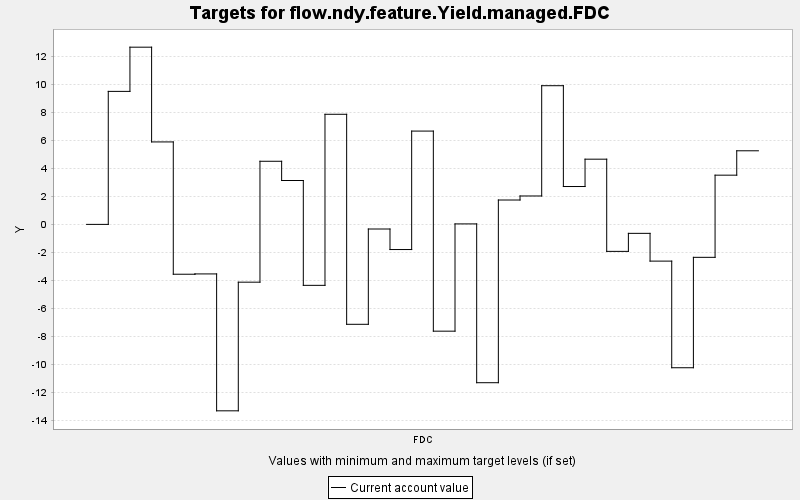

Source data for this figure (header and first rows):
TARGET, PERIOD, YEAR, PERIODWIDTH, MINIMUM, MAXIMUM, MINWEIGHT, MAXWEIGHT, CURRENT, SUMMARY
flow.ndy.feature.Yield.managed.FDC, 0, 0, 10.0, 0.0, 10000, 1.0, 1.0, 0.0, 0.0
flow.ndy.feature.Yield.managed.FDC, 1, 10, 10.0, 0.0, 10000, 1.0, 1.0, 9.491, 0.0
flow.ndy.feature.Yield.managed.FDC, 2, 20, 10.0, 0.0, 10000, 1.0, 1.0, 12.65, 0.0
flow.ndy.feature.Yield.managed.FDC, 3, 30, 10.0, 0.0, 10000, 1.0, 1.0, 5.884, 0.0
flow.ndy.feature.Yield.managed.FDC, 4, 40, 10.0, 0.0, 10000, 1.0, 1.0, -3.557, 0.0
flow.ndy.feature.Yield.managed.FDC, 5, 50, 10.0, 0.0, 10000, 1.0, 1.0, -3.535, 0.0
flow.ndy.feature.Yield.managed.FDC, 6, 60, 10.0, 0.0, 10000, 1.0, 1.0, -13.3, 0.0
flow.ndy.feature.Yield.managed.FDC, 7, 70, 10.0, 0.0, 10000, 1.0, 1.0, -4.124, 0.0
flow.ndy.feature.Yield.managed.FDC, 8, 80, 10.0, 0.0, 10000, 1.0, 1.0, 4.504, 0.0
flow.ndy.feature.Yield.managed.FDC, 9, 90, 10.0, 0.0, 10000, 1.0, 1.0, 3.131, 0.0
flow.ndy.feature.Yield.managed.FDC, 10, 100, 10.0, 0.0, 10000, 1.0, 1.0, -4.35, 0.0
flow.ndy.feature.Yield.managed.FDC, 11, 110, 10.0, 0.0, 10000, 1.0, 1.0, 7.857, 0.0
flow.ndy.feature.Yield.managed.FDC, 12, 120, 10.0, 0.0, 10000, 1.0, 1.0, -7.13, 0.0
flow.ndy.feature.Yield.managed.FDC, 13, 130, 10.0, 0.0, 10000, 1.0, 1.0, -0.33, 0.0
flow.ndy.feature.Yield.managed.FDC, 14, 140, 10.0, 0.0, 10000, 1.0, 1.0, -1.795, 0.0
flow.ndy.feature.Yield.managed.FDC, 15, 150, 10.0, 0.0, 10000, 1.0, 1.0, 6.658, 0.0
flow.ndy.feature.Yield.managed.FDC, 16, 160, 10.0, 0.0, 10000, 1.0, 1.0, -7.62, 0.0
flow.ndy.feature.Yield.managed.FDC, 17, 170, 10.0, 0.0, 10000, 1.0, 1.0, 0.034, 0.0
flow.ndy.feature.Yield.managed.FDC, 18, 180, 10.0, 0.0, 10000, 1.0, 1.0, -11.3, 0.0
flow.ndy.feature.Yield.managed.FDC, 19, 190, 10.0, 0.0, 10000, 1.0, 1.0, 1.739, 0.0
flow.ndy.feature.Yield.managed.FDC, 20, 200, 10.0, 0.0, 10000, 1.0, 1.0, 2.027, 0.0
flow.ndy.feature.Yield.managed.FDC, 21, 210, 10.0, 0.0, 10000, 1.0, 1.0, 9.896, 0.0
flow.ndy.feature.Yield.managed.FDC, 22, 220, 10.0, 0.0, 10000, 1.0, 1.0, 2.702, 0.0
flow.ndy.feature.Yield.managed.FDC, 23, 230, 10.0, 0.0, 10000, 1.0, 1.0, 4.653, 0.0
flow.ndy.feature.Yield.managed.FDC, 24, 240, 10.0, 0.0, 10000, 1.0, 1.0, -1.926, 0.0
flow.ndy.feature.Yield.managed.FDC, 25, 250, 10.0, 0.0, 10000, 1.0, 1.0, -0.64, 0.0
flow.ndy.feature.Yield.managed.FDC, 26, 260, 10.0, 0.0, 10000, 1.0, 1.0, -2.621, 0.0
flow.ndy.feature.Yield.managed.FDC, 27, 270, 10.0, 0.0, 10000, 1.0, 1.0, -10.23, 0.0
flow.ndy.feature.Yield.managed.FDC, 28, 280, 10.0, 0.0, 10000, 1.0, 1.0, -2.351, 0.0
flow.ndy.feature.Yield.managed.FDC, 29, 290, 10.0, 0.0, 10000, 1.0, 1.0, 3.512, 0.0
flow.ndy.feature.Yield.managed.FDC, 30, 300, 10.0, 0.0, 10000, 1.0, 1.0, 5.252, 0.0
